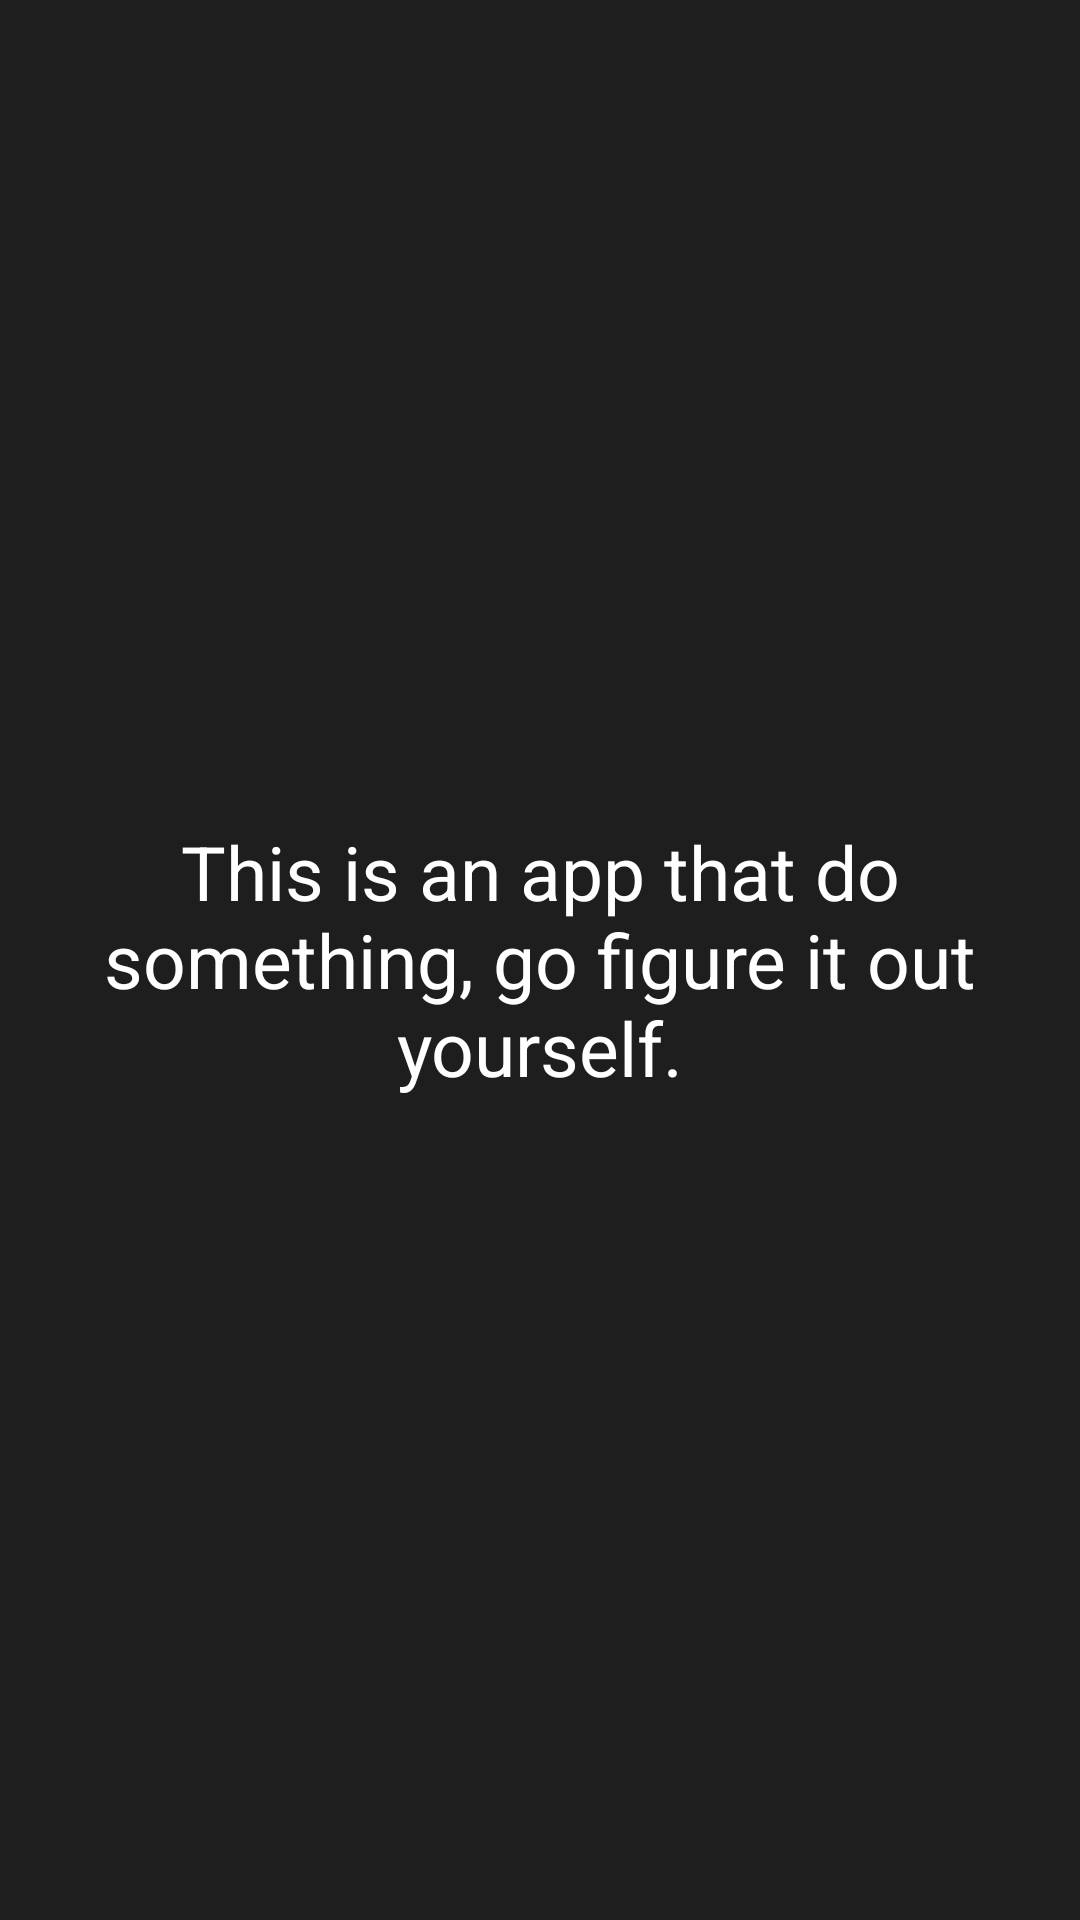

Android layout source for this screen:
<!-- AndroidManifest.xml: application theme splashScreenTheme -->
<!-- res/layout/fragment_about.xml -->
<?xml version="1.0" encoding="utf-8"?>
<layout xmlns:android="http://schemas.android.com/apk/res/android"
    xmlns:tools="http://schemas.android.com/tools"
    tools:context=".AboutFragment">


    <TextView
        android:layout_width="match_parent"
        android:layout_height="match_parent"
        android:text="@string/about_text"
        android:textColor="@color/white"
        android:gravity="center"
        android:textSize="25sp"
        android:background="#1E1E1E"/>

</layout>
<!-- resources referenced by this layout -->
<resources>
  <color name="white">#ffffff</color>
  <string name="about_text">
          This is an app that do something, go figure it out yourself.
      </string>
  <style name="splashScreenTheme" parent="Theme.AppCompat.Light.NoActionBar">
          <item name="android:windowBackground">@drawable/splash_screen</item>
          <item name="android:statusBarColor">@color/black</item>
      </style>
  <!-- drawable splash_screen (drawable) -->
  <?xml version="1.0" encoding="utf-8"?>
  <layer-list xmlns:android="http://schemas.android.com/apk/res/android">
      <item
          android:drawable="@color/black"/>
      <item
          android:drawable="@drawable/ic_to_do"
          android:gravity="center"/>
  </layer-list>
  <color name="black">#000000</color>
  <!-- drawable ic_to_do: vector/xml drawable (drawable, 3354 chars, omitted) -->
</resources>
